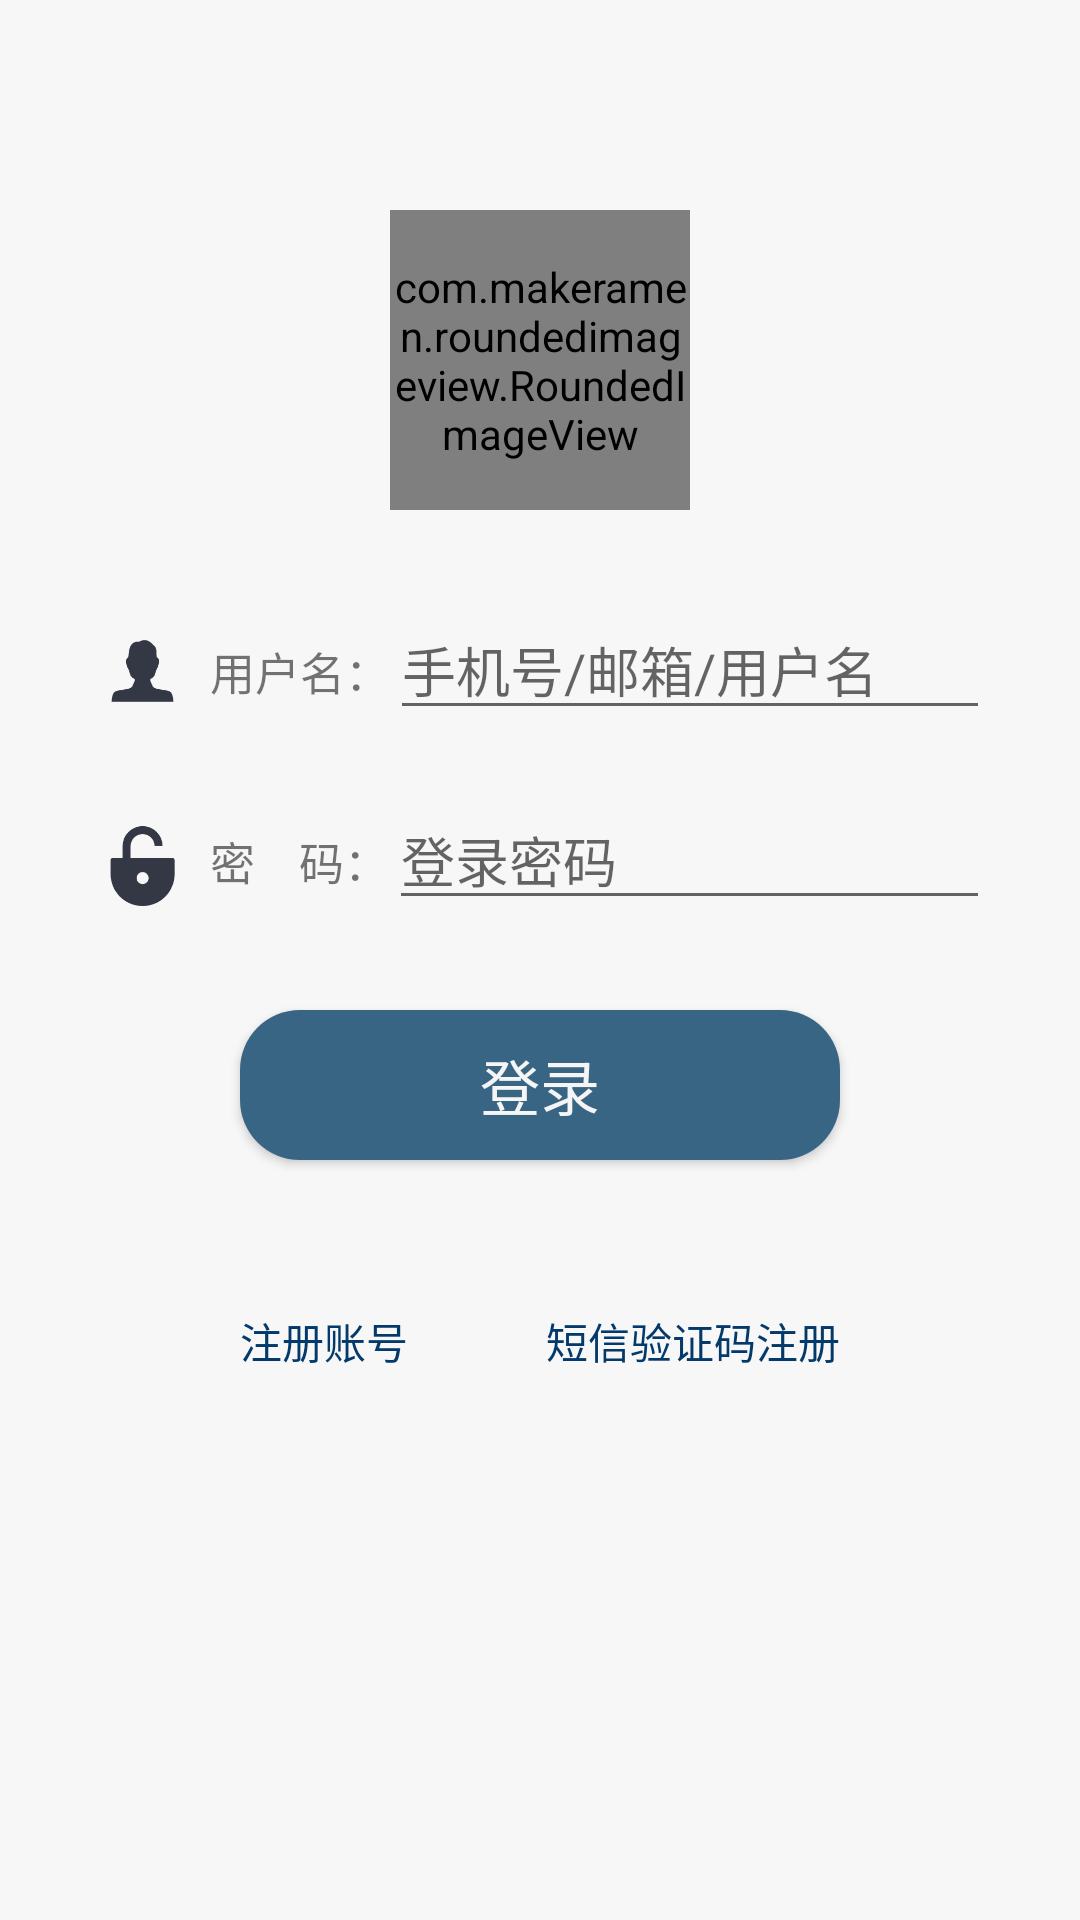

This screen was rendered from an Android layout file. Write that file and the resources it references.
<!-- AndroidManifest.xml: application theme AppTheme -->
<!-- res/layout/activity_login.xml -->
<?xml version="1.0" encoding="utf-8"?>
<RelativeLayout
    xmlns:android="http://schemas.android.com/apk/res/android"
    xmlns:app="http://schemas.android.com/apk/res-auto"
    xmlns:tools="http://schemas.android.com/tools"
    android:layout_width="match_parent"
    android:layout_height="match_parent"
    android:background="#F7F7F7"
    tools:context=".loginActivity">

    <LinearLayout
        android:id="@+id/ll_loginactivity_two"
        android:layout_width="match_parent"
        android:layout_height="wrap_content"
        android:orientation="vertical"
        android:layout_marginTop="70dp"
        android:layout_marginLeft="5dp"
        android:layout_marginRight="5dp"
        >

        <com.makeramen.roundedimageview.RoundedImageView
            android:id="@+id/iv_infoacticity_pic"
            android:layout_width="100sp"
            android:layout_height="100sp"
            android:layout_gravity="center"
            android:src="@drawable/aa"
            app:riv_oval="true"
            android:clickable="true"
            android:onClick="onClick" />

        <LinearLayout
            android:layout_width="match_parent"
            android:layout_height="wrap_content"
            android:orientation="horizontal"
            android:layout_marginTop="30dp"
            android:layout_marginLeft="25dp"
            android:layout_marginRight="25dp">
            <ImageView
                android:layout_width="35dp"
                android:layout_height="35dp"
                android:layout_marginTop="7dp"
                android:src="@drawable/user"
                android:layout_marginRight="5dp"/>
            <TextView
                android:id="@+id/tv_loginactivity_username"
                android:layout_width="wrap_content"
                android:layout_height="wrap_content"
                android:text="用户名："
                android:textSize="15sp"/>
            <EditText
                android:id="@+id/et_loginactivity_username"
                android:layout_width="match_parent"
                android:layout_height="wrap_content"
                android:hint="手机号/邮箱/用户名"/>
        </LinearLayout>
        <LinearLayout
            android:layout_width="match_parent"
            android:layout_height="wrap_content"
            android:orientation="horizontal"
            android:layout_marginLeft="25dp"
            android:layout_marginRight="25dp"
            android:layout_marginTop="20dp">
            <ImageView
                android:layout_width="35dp"
                android:layout_height="35dp"
                android:layout_marginTop="7dp"
                android:src="@drawable/pwd"
                android:layout_marginRight="5dp"/>
            <TextView
                android:id="@+id/tv_loginactivity_password"
                android:layout_width="wrap_content"
                android:layout_height="wrap_content"
                android:text="密    码："
                android:textSize="15sp"/>
            <EditText
                android:id="@+id/et_loginactivity_password"
                android:layout_width="match_parent"
                android:layout_height="wrap_content"
                android:hint="登录密码"
                android:inputType="textPassword"/>
        </LinearLayout>
    </LinearLayout>
    
    <Button
        android:id="@+id/bt_loginactivity_login"
        android:layout_width="match_parent"
        android:layout_height="50dp"
        android:layout_below="@+id/ll_loginactivity_two"
        android:layout_marginTop="30dp"
        android:layout_marginLeft="5dp"
        android:layout_marginRight="5dp"
        android:background="@drawable/loginbutton"
        android:text="登录"
        android:textSize="20sp"
        android:textColor="@color/base_F5F5F5"
        android:gravity="center"
        android:onClick="onClick"
        android:layout_marginHorizontal="80dp"
        />
    
    <TextView
        android:id="@+id/tv_loginactivity_register"
        android:text="注册账号"
        android:textColor="#043A6B"
        android:layout_width="wrap_content"
        android:layout_height="wrap_content"
        android:layout_marginVertical="50dp"
        android:layout_below="@+id/bt_loginactivity_login"
        android:layout_alignLeft="@+id/bt_loginactivity_login"
        />
    <TextView
        android:id="@+id/tv_loginactivity_check"
        android:layout_width="wrap_content"
        android:layout_height="wrap_content"
        android:text="短信验证码注册"
        android:textColor="#043A6B"
        android:clickable="true"
        android:layout_marginVertical="50dp"
        android:layout_below="@+id/bt_loginactivity_login"
        android:layout_alignRight="@+id/bt_loginactivity_login"
        />







</RelativeLayout>
<!-- resources referenced by this layout -->
<resources>
  <color name="base_F5F5F5">#F5F5F5</color>
  <!-- drawable aa: jpg bitmap (drawable, 28056 bytes) -->
  <!-- drawable loginbutton (drawable) -->
  <?xml version="1.0" encoding="utf-8"?>
  <shape xmlns:android="http://schemas.android.com/apk/res/android">
      <corners
          android:bottomLeftRadius="20dp"
          android:bottomRightRadius="20dp"
          android:topLeftRadius="20dp"
          android:topRightRadius="20dp" />
      <gradient
      android:startColor="@color/colorAccent"
      android:centerColor="@color/colorAccent"
      android:endColor="@color/colorAccent"
      />
      <padding
  
          android:left="7dp"
          android:right="7dp"
          android:top="7dp"
          android:bottom="7dp"
          />
  </shape>
  <!-- drawable pwd: png bitmap (drawable, 17194 bytes) -->
  <!-- drawable title: png bitmap (drawable, 37219 bytes) -->
  <!-- drawable user: png bitmap (drawable, 16561 bytes) -->
  <style name="AppTheme" parent="Theme.AppCompat.Light.DarkActionBar">
          
          <item name="colorPrimary">@color/colorPrimary</item>
          <item name="colorPrimaryDark">@color/colorPrimaryDark</item>
          <item name="colorAccent">@color/colorAccent</item>
          <item name="android:windowAnimationStyle">@style/Animation</item>
      </style>
  <color name="colorAccent">#386583</color>
  <color name="colorPrimary">#386583</color>
  <color name="colorPrimaryDark">#244054</color>
  <style name="Animation" parent="@android:style/Animation">
          <item name="android:activityOpenEnterAnimation">@anim/on_activity_open</item>
          <item name="android:activityOpenExitAnimation">@anim/on_activity_puse</item>
          <item name="android:activityCloseEnterAnimation">@anim/on_activity_reopen</item>
          <item name="android:activityCloseExitAnimation">@anim/on_activity_close</item>
          <item name="android:taskOpenEnterAnimation">@anim/on_activity_open</item>
          <item name="android:taskOpenExitAnimation">@anim/on_activity_puse</item>
          <item name="android:taskCloseEnterAnimation">@anim/on_activity_reopen</item>
          <item name="android:taskCloseExitAnimation">@anim/on_activity_close</item>
          <item name="android:taskToFrontEnterAnimation">@null</item>
          <item name="android:taskToFrontExitAnimation">@null</item>
          <item name="android:taskToBackEnterAnimation">@null</item>
          <item name="android:taskToBackExitAnimation">@null</item>
      </style>
</resources>
